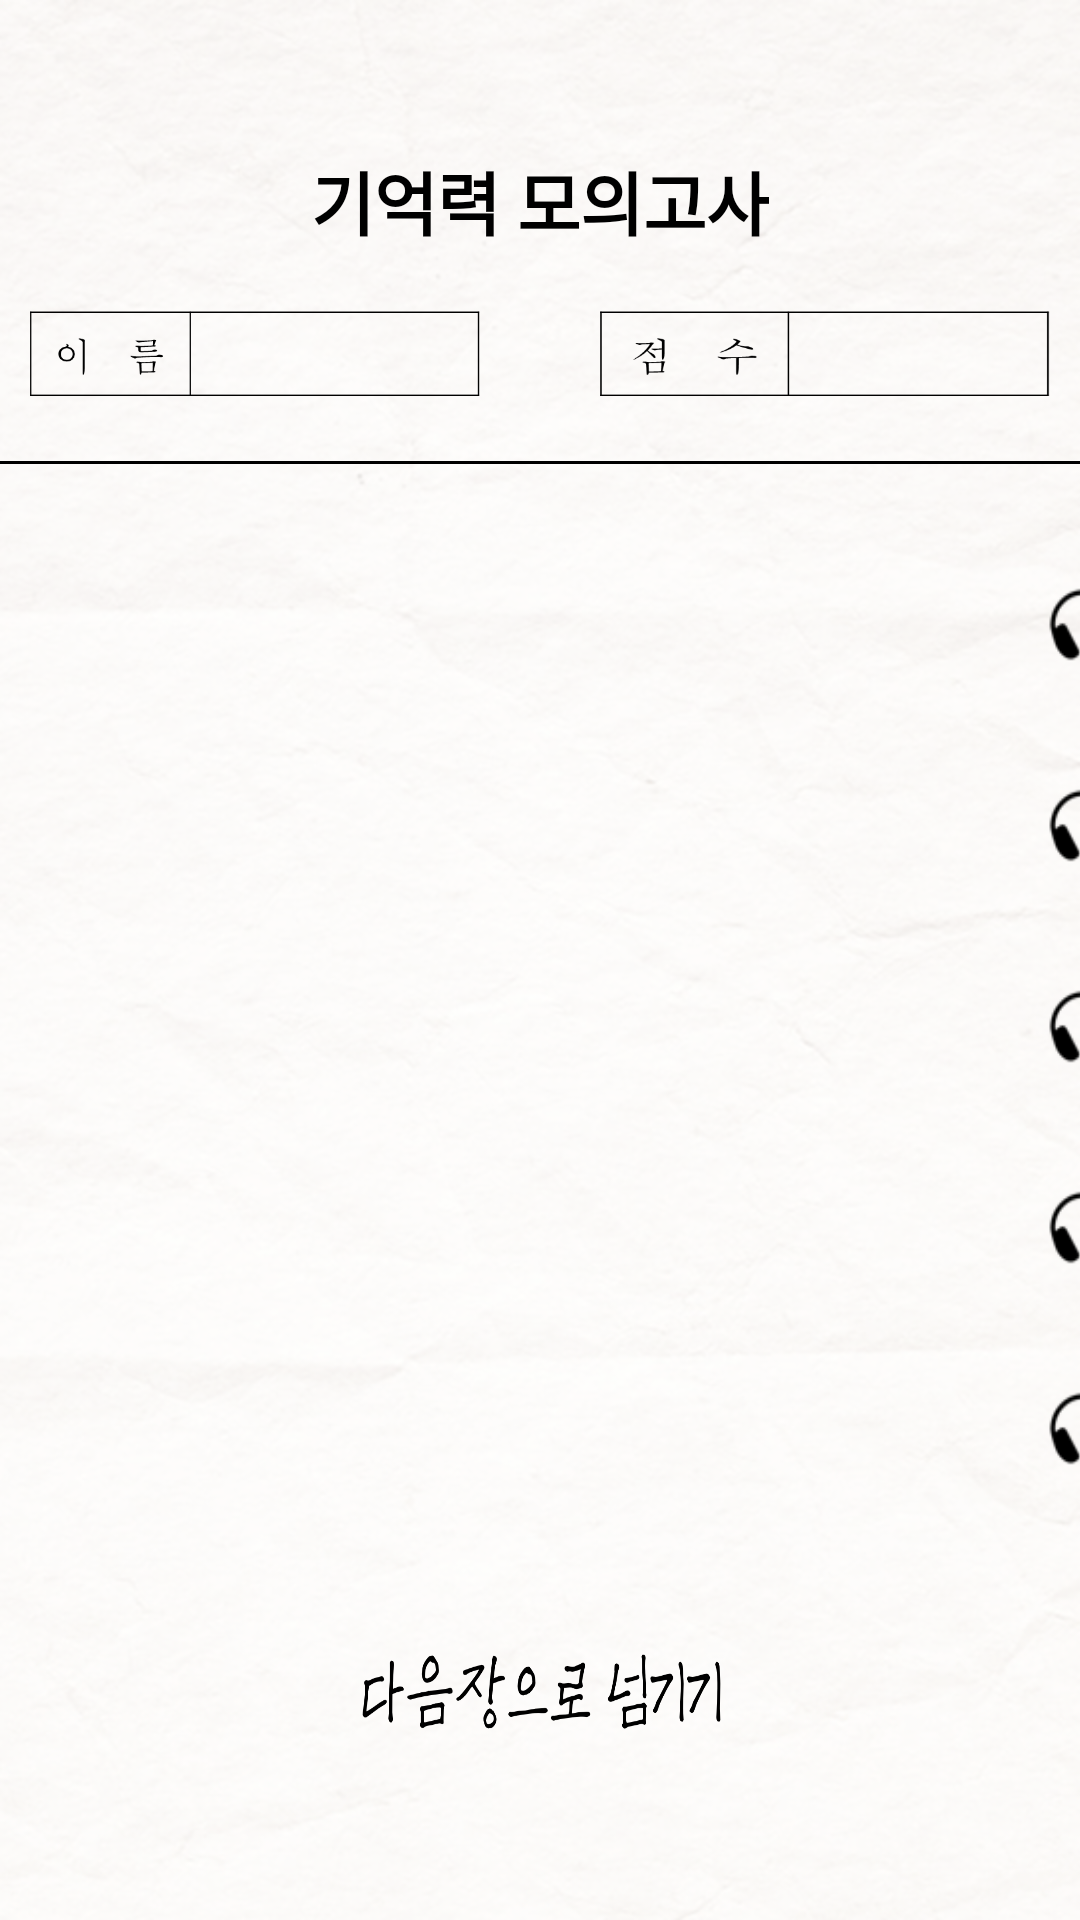

Write the Android layout XML for this screen, with the resource values it uses.
<!-- AndroidManifest.xml: application theme Theme.White_butterfly -->
<!-- res/layout/activity_memory02.xml -->
<?xml version="1.0" encoding="utf-8"?>
<androidx.constraintlayout.widget.ConstraintLayout
    xmlns:android="http://schemas.android.com/apk/res/android"
    xmlns:app="http://schemas.android.com/apk/res-auto"
    xmlns:tools="http://schemas.android.com/tools"
    android:layout_width="match_parent"
    android:layout_height="match_parent"
    android:background="@drawable/bg_memory">

    
    <TextView
        android:id="@+id/text_memory"
        android:layout_width="wrap_content"
        android:layout_height="wrap_content"
        android:layout_marginTop="50dp"
        android:text="기억력 모의고사"
        android:textAlignment="center"
        android:textColor="@color/black"
        android:textSize="23sp"
        android:textStyle="bold"
        android:fontFamily="@font/chosun_km"
        app:layout_constraintEnd_toEndOf="parent"
        app:layout_constraintStart_toStartOf="parent"
        app:layout_constraintTop_toTopOf="parent" />

    
    <LinearLayout
        android:id="@+id/view_top01"
        android:layout_width="match_parent"
        android:layout_height="30dp"
        android:layout_marginTop="20dp"
        android:gravity="center"
        android:orientation="horizontal"
        app:layout_constraintEnd_toEndOf="parent"
        app:layout_constraintStart_toStartOf="parent"
        app:layout_constraintTop_toBottomOf="@+id/text_memory">

        <ImageView
            android:id="@+id/name"
            android:layout_width="150dp"
            android:layout_height="30dp"
            android:layout_marginEnd="20dp"
            android:background="@drawable/et_meory_name_game" />

        <ImageView
            android:id="@+id/score"
            android:layout_width="150dp"
            android:layout_height="30dp"
            android:layout_marginStart="20dp"
            android:background="@drawable/et_meory_score_game" />
    </LinearLayout>

    <LinearLayout
        android:id="@+id/view_top02"
        android:layout_width="400dp"
        android:layout_height="1dp"
        android:layout_marginTop="20dp"
        android:gravity="center"
        android:orientation="horizontal"
        android:background="@color/black"
        app:layout_constraintEnd_toEndOf="parent"
        app:layout_constraintStart_toStartOf="parent"
        app:layout_constraintTop_toBottomOf="@+id/view_top01"/>

    <LinearLayout
        android:id="@+id/view_top03"
        android:layout_width="400dp"
        android:layout_height="wrap_content"
        android:layout_marginTop="40dp"
        android:layout_marginStart="10dp"
        android:layout_marginEnd="10dp"
        android:gravity="center"
        android:orientation="horizontal"
        app:layout_constraintEnd_toEndOf="parent"
        app:layout_constraintStart_toStartOf="parent"
        app:layout_constraintTop_toBottomOf="@+id/view_top02">

        <TextView
            android:id="@+id/dataTextView1"
            android:layout_width="350dp"
            android:layout_height="wrap_content"
            android:text=""
            android:textColor="@color/black"
            android:textSize="20sp"
            android:textStyle="bold"
            android:fontFamily="@font/chosun_sm"
            app:layout_constraintEnd_toEndOf="parent"
            app:layout_constraintStart_toStartOf="parent"
            app:layout_constraintTop_toTopOf="parent" />

        <ImageButton
            android:id="@+id/speak1"
            android:layout_width="30dp"
            android:layout_height="25dp"
            android:layout_marginStart="10dp"
            android:background="@drawable/icon_headphone" />
    </LinearLayout>

    <LinearLayout
        android:id="@+id/view_top04"
        android:layout_width="400dp"
        android:layout_height="wrap_content"
        android:layout_marginTop="40dp"
        android:layout_marginStart="10dp"
        android:layout_marginEnd="10dp"
        android:gravity="center"
        android:orientation="horizontal"
        app:layout_constraintEnd_toEndOf="parent"
        app:layout_constraintStart_toStartOf="parent"
        app:layout_constraintTop_toBottomOf="@+id/view_top03">

        <TextView
            android:id="@+id/dataTextView2"
            android:layout_width="350dp"
            android:layout_height="wrap_content"
            android:text=""
            android:textColor="@color/black"
            android:textSize="20sp"
            android:textStyle="bold"
            android:fontFamily="@font/chosun_sm"
            app:layout_constraintEnd_toEndOf="parent"
            app:layout_constraintStart_toStartOf="parent"
            app:layout_constraintTop_toTopOf="parent" />

        <ImageButton
            android:id="@+id/speak2"
            android:layout_width="30dp"
            android:layout_height="25dp"
            android:layout_marginStart="10dp"
            android:background="@drawable/icon_headphone" />
    </LinearLayout>

    <LinearLayout
        android:id="@+id/view_top05"
        android:layout_width="400dp"
        android:layout_height="wrap_content"
        android:layout_marginTop="40dp"
        android:layout_marginStart="10dp"
        android:layout_marginEnd="10dp"
        android:gravity="center"
        android:orientation="horizontal"
        app:layout_constraintEnd_toEndOf="parent"
        app:layout_constraintStart_toStartOf="parent"
        app:layout_constraintTop_toBottomOf="@+id/view_top04">

        <TextView
            android:id="@+id/dataTextView3"
            android:layout_width="350dp"
            android:layout_height="wrap_content"
            android:text=""
            android:textColor="@color/black"
            android:textSize="20sp"
            android:textStyle="bold"
            android:fontFamily="@font/chosun_sm"
            app:layout_constraintEnd_toEndOf="parent"
            app:layout_constraintStart_toStartOf="parent"
            app:layout_constraintTop_toTopOf="parent" />

        <ImageButton
            android:id="@+id/speak3"
            android:layout_width="30dp"
            android:layout_height="25dp"
            android:layout_marginStart="10dp"
            android:background="@drawable/icon_headphone" />
    </LinearLayout>

    <LinearLayout
        android:id="@+id/view_top06"
        android:layout_width="400dp"
        android:layout_height="wrap_content"
        android:layout_marginTop="40dp"
        android:layout_marginStart="10dp"
        android:layout_marginEnd="10dp"
        android:gravity="center"
        android:orientation="horizontal"
        app:layout_constraintEnd_toEndOf="parent"
        app:layout_constraintStart_toStartOf="parent"
        app:layout_constraintTop_toBottomOf="@+id/view_top05">

        <TextView
            android:id="@+id/dataTextView4"
            android:layout_width="350dp"
            android:layout_height="wrap_content"
            android:text=""
            android:textColor="@color/black"
            android:textSize="20sp"
            android:textStyle="bold"
            android:fontFamily="@font/chosun_sm"
            app:layout_constraintEnd_toEndOf="parent"
            app:layout_constraintStart_toStartOf="parent"
            app:layout_constraintTop_toTopOf="parent" />

        <ImageButton
            android:id="@+id/speak4"
            android:layout_width="30dp"
            android:layout_height="25dp"
            android:layout_marginStart="10dp"
            android:background="@drawable/icon_headphone" />
    </LinearLayout>

    <LinearLayout
        android:id="@+id/view_top07"
        android:layout_width="400dp"
        android:layout_height="wrap_content"
        android:layout_marginTop="40dp"
        android:layout_marginStart="10dp"
        android:layout_marginEnd="10dp"
        android:gravity="center"
        android:orientation="horizontal"
        app:layout_constraintEnd_toEndOf="parent"
        app:layout_constraintStart_toStartOf="parent"
        app:layout_constraintTop_toBottomOf="@+id/view_top06">

        <TextView
            android:id="@+id/dataTextView5"
            android:layout_width="350dp"
            android:layout_height="wrap_content"
            android:text=""
            android:textColor="@color/black"
            android:textSize="20sp"
            android:textStyle="bold"
            android:fontFamily="@font/chosun_sm"
            app:layout_constraintEnd_toEndOf="parent"
            app:layout_constraintStart_toStartOf="parent"
            app:layout_constraintTop_toTopOf="parent" />

        <ImageButton
            android:id="@+id/speak5"
            android:layout_width="30dp"
            android:layout_height="25dp"
            android:layout_marginStart="10dp"
            android:background="@drawable/icon_headphone" />
    </LinearLayout>

    <androidx.appcompat.widget.AppCompatButton
        android:id="@+id/nextButton"
        android:layout_width="wrap_content"
        android:layout_height="70dp"
        android:layout_marginTop="40dp"
        android:layout_marginStart="40dp"
        android:layout_marginEnd="40dp"
        android:background="@drawable/btn_meory_nextpage"
        android:enabled="true"
        app:layout_constraintEnd_toEndOf="parent"
        app:layout_constraintStart_toStartOf="parent"
        app:layout_constraintTop_toBottomOf="@+id/view_top07" />

</androidx.constraintlayout.widget.ConstraintLayout>
<!-- resources referenced by this layout -->
<resources>
  <color name="black">#FF000000</color>
  <!-- drawable bg_memory: png bitmap (drawable, 263722 bytes) -->
  <!-- drawable btn_meory_nextpage: png bitmap (drawable, 14696 bytes) -->
  <!-- drawable et_meory_name_game: png bitmap (drawable, 2129 bytes) -->
  <!-- drawable et_meory_score_game: png bitmap (drawable, 2148 bytes) -->
  <!-- drawable icon_headphone: png bitmap (drawable, 1328 bytes) -->
  <style name="Theme.White_butterfly" parent="Base.Theme.White_butterfly" />
  <style name="Base.Theme.White_butterfly" parent="Theme.MaterialComponents.DayNight.DarkActionBar">
  
          <item name="colorPrimary">@color/Human</item>
  
          
          <item name="windowActionBar">false</item>
          <item name="windowNoTitle">true</item>
      </style>
  <color name="Human">#96B6C5</color>
</resources>
